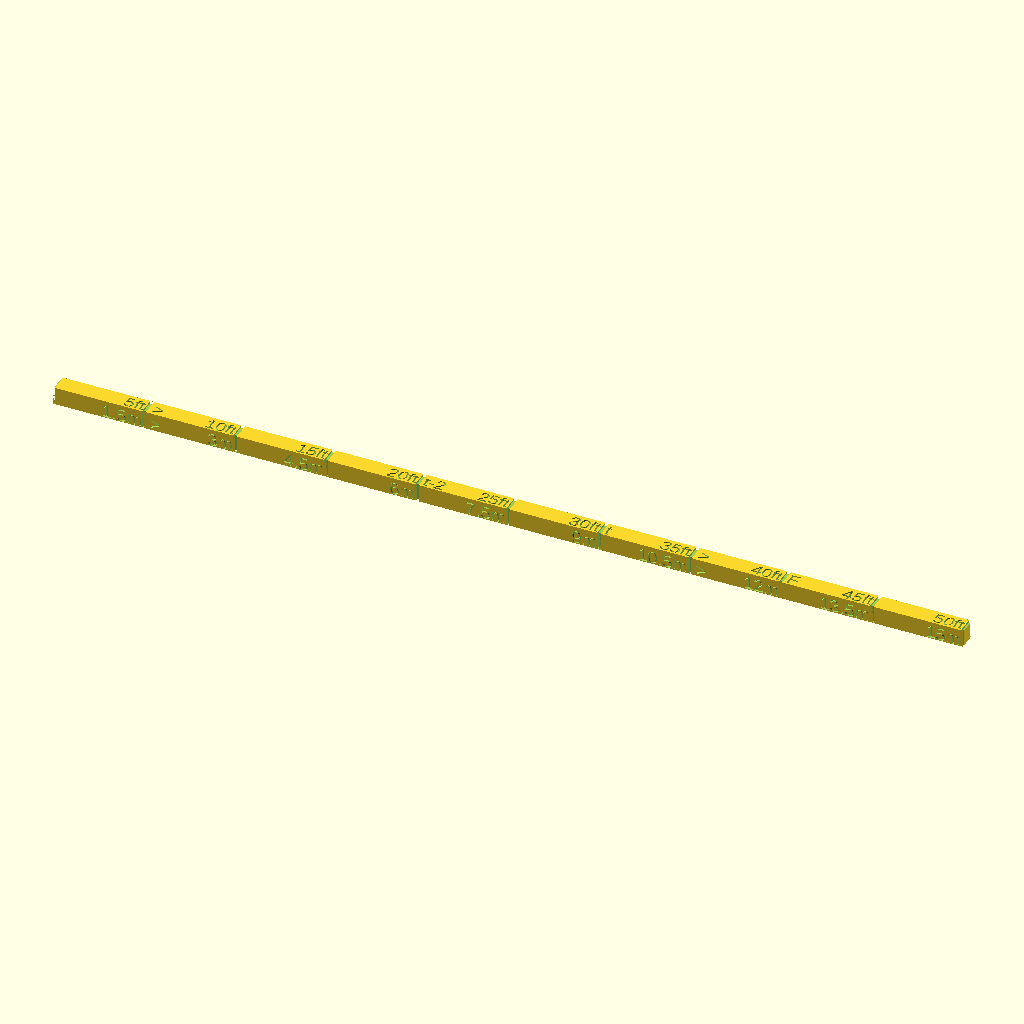
Cell 1 — every parameter at its default value.
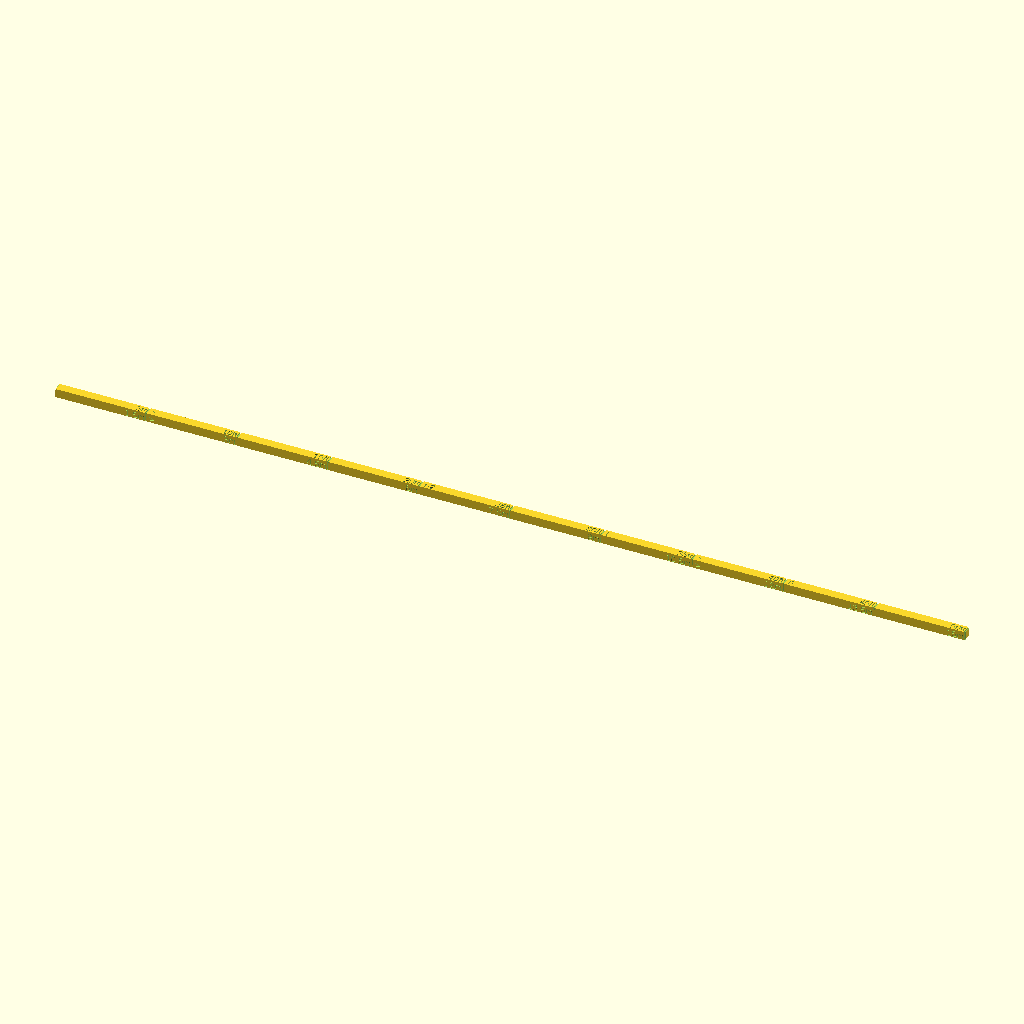
Cell 2: itmm = 50.8 (everything else at default).
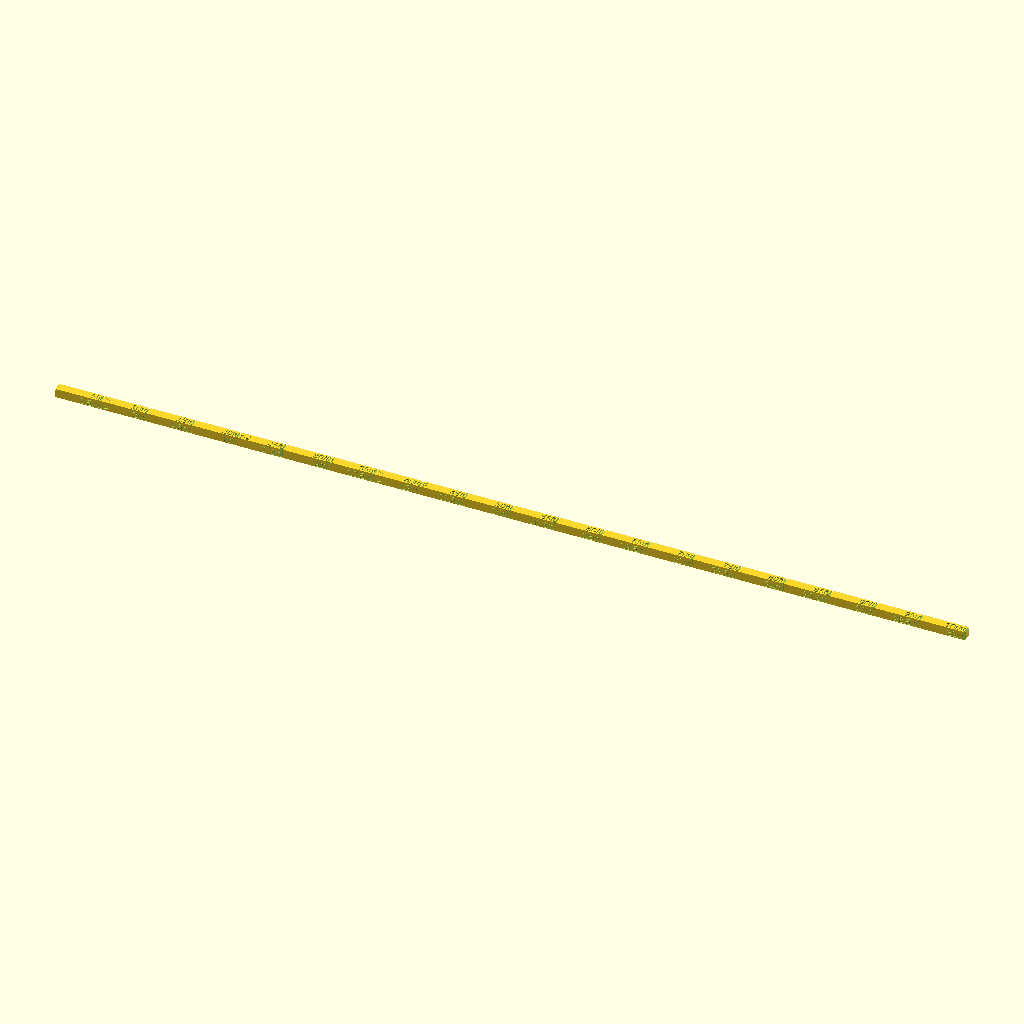
Cell 3: l = 20 (everything else at default).
All cells are drawn from the same view direction (rotation 55°, 0°, 25°, orthographic, colour scheme Cornfield), but the view is re-fitted for each cell, so position and scale can differ between cells as well as the parameter.
OpenSCAD source file rulers/ten_stick.scad:

// eight_stick.scad

$fn=12;

// unit is mm

itmm = 25.4; // inch to mm

l = 10;
length = l * itmm;
thickness = 5;
notch_thickness = 1;
nt2 = notch_thickness / 2;
text_thickness = 0.8;
font_size = 3.7;

module square_mark() {
  cube([ notch_thickness, notch_thickness, thickness ]);
  translate([ 0, thickness - nt2, 0 ])
    cube([ notch_thickness, notch_thickness, thickness ]);
  translate([ 0, 0, thickness - nt2 ])
    cube([ notch_thickness, thickness, notch_thickness ]);
  //translate([ 0, 0, - 0.75 * notch_thickness ])
  //  cube([ notch_thickness, thickness, notch_thickness ]);
}

difference() {

  cube([ length, 5, 5 ]);

  for (i = [ 0 : l ]) {

    translate([ - nt2 + i * itmm, 0, 0 ]) square_mark();

    translate([ (i + 1) * itmm - 0.7, 0.44, thickness - text_thickness * 0.9 ])
      linear_extrude(text_thickness)
        text(str((i + 1) * 5, "ft"), size=font_size, halign="right");
    rotate([ 90, 0, 0 ])
      translate([ (i + 1) * itmm - 0.7, 0.2, -text_thickness * 0.9 ])
        linear_extrude(text_thickness)
          text(str((i + 1) * 1.5, "m"), size=font_size, halign="right");
    rotate([ 90, 0, 180 ])
      translate([ -(i + 1) * itmm + 0.7, 1.1, thickness - 0.9 * text_thickness ])
        linear_extrude(text_thickness)
          text(str((i + 1), "sq"), size=font_size, halign="left");
  }

  for (i = [ 1, 7 ]) {
    translate([ i * itmm + 0.2, 0.44, thickness - 0.9 * text_thickness ])
      linear_extrude(text_thickness)
        text(" >", size=font_size, halign="left");
    rotate([ 90, 0, 0 ])
      translate([ i * itmm + 0.2, 0.2, -0.9 * text_thickness ])
        linear_extrude(text_thickness)
          text(" >", size=font_size, halign="left");
    rotate([ 90, 0, 180 ])
      translate([ -i * itmm - 0.2, 0.2, thickness - 0.9 * text_thickness ])
        linear_extrude(text_thickness)
        text("< ", size=font_size, halign="right");
  }

  // t-2  t  F

  translate([ 4.04 * itmm, 0.44, thickness - text_thickness * 0.9 ])
    linear_extrude(text_thickness)
      text("t-2", size=font_size, halign="left");
  translate([ 6.04 * itmm, 0.44, thickness - text_thickness * 0.9 ])
    linear_extrude(text_thickness)
      text("t", size=font_size, halign="left");
  translate([ 8.04 * itmm, 0.44, thickness - text_thickness * 0.9 ])
    linear_extrude(text_thickness)
      text("F", size=font_size, halign="left");
}
Customizer parameters (derived from the source; name, type, default, range or options):
itmm: number, default 25.4
l: number, default 10
thickness: number, default 5
notch_thickness: number, default 1
text_thickness: number, default 0.8
font_size: number, default 3.7
